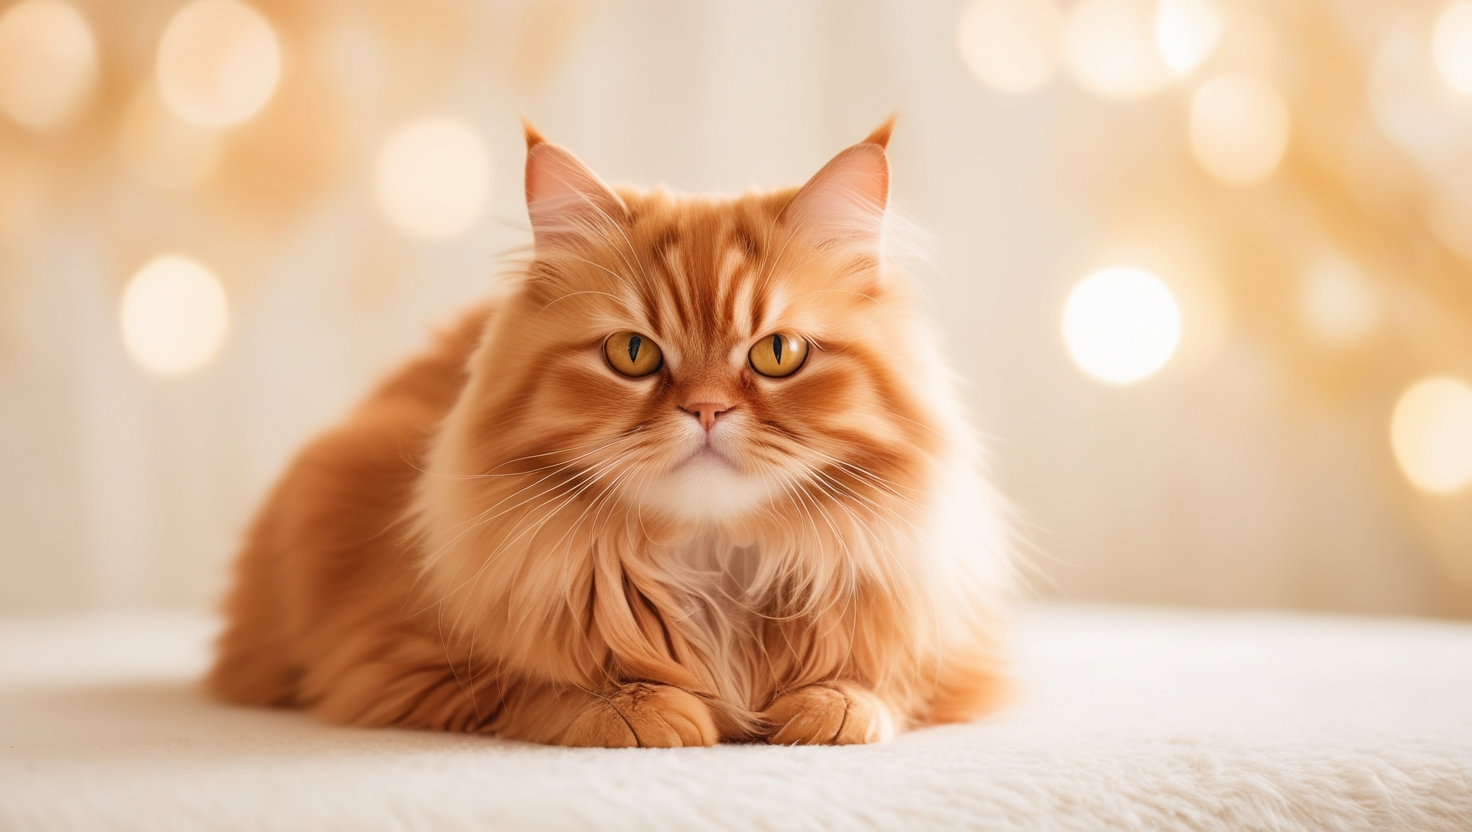
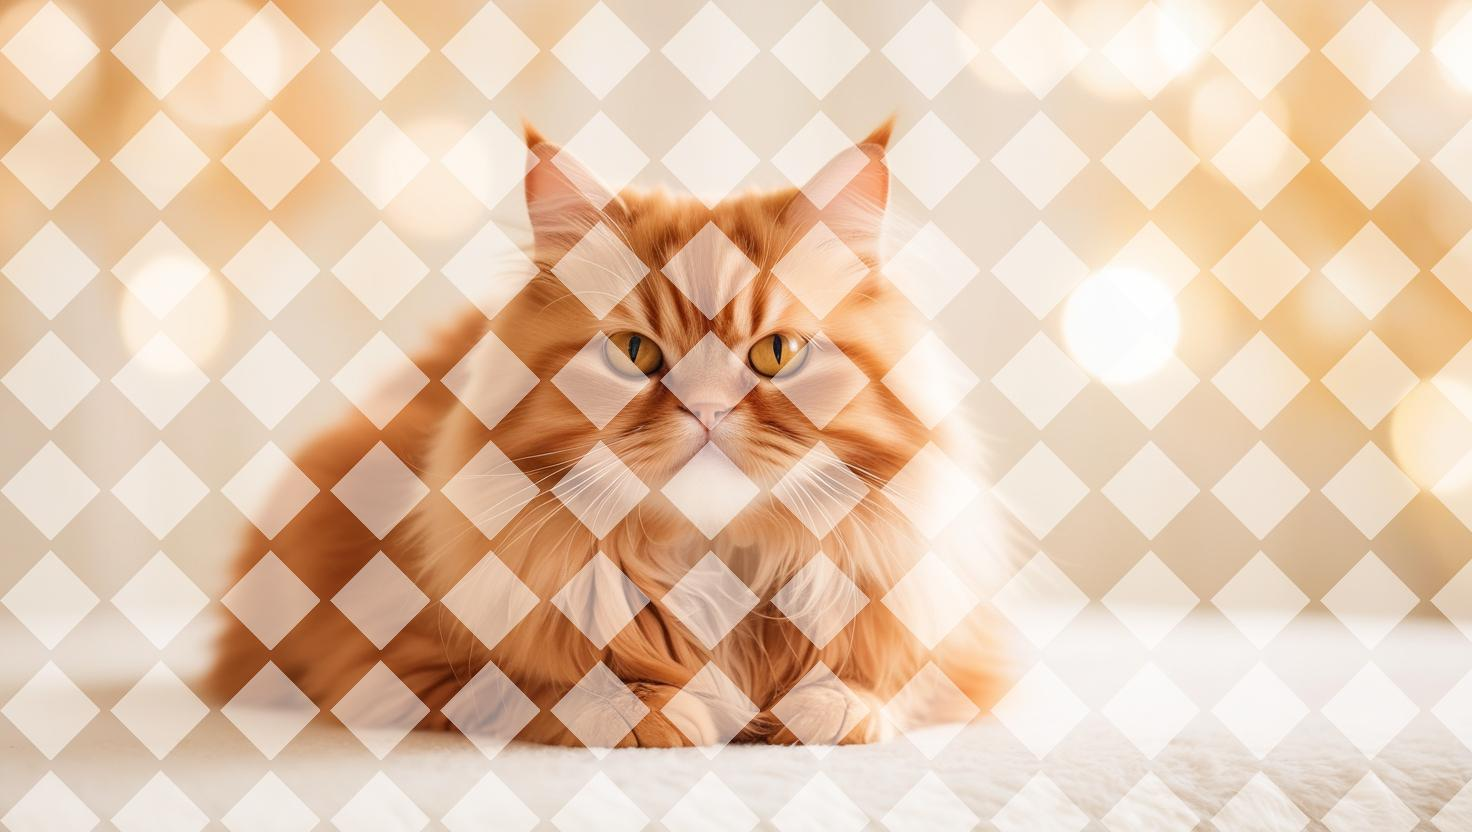
Input picture: input.jpg (1472x832), committed beside the script.
Output picture: output_image_with_diamond_watermark.jpg (1472x832), as committed by the script's author.
Transform script: diamond_main.py (Python; library hint: Pillow): line 64 names the input picture, line 65 names the output picture.
from PIL import Image, ImageDraw
import os

def create_diamond_image(size, color=(255, 255, 255, 128)):
    """Create an image with a diamond shape."""
    diamond_image = Image.new('RGBA', size, (0, 0, 0, 0))
    draw = ImageDraw.Draw(diamond_image)
    
    # Diamond coordinates (centered in the image)
    width, height = size
    coords = [
        (width // 2, 0),
        (width, height // 2),
        (width // 2, height),
        (0, height // 2)
    ]
    
    # Draw the diamond
    draw.polygon(coords, fill=color)
    
    return diamond_image

def add_diamond_watermark(input_image_path, output_image_path, diamond_size=(100, 100), spacing=10):
    """Add repeated diamond watermark to an image."""
    # Check if input image exists
    if not os.path.isfile(input_image_path):
        print(f"Error: The file '{input_image_path}' does not exist.")
        return

    # Open the original image
    try:
        original_image = Image.open(input_image_path).convert("RGBA")
    except IOError:
        print(f"Error: Cannot open the image file '{input_image_path}'.")
        return
    
    width, height = original_image.size

    # Create diamond watermark image
    diamond_image = create_diamond_image(diamond_size)
    diamond_width, diamond_height = diamond_image.size
    
    # Create a new image for the result
    result_image = Image.new('RGBA', original_image.size)
    result_image.paste(original_image, (0, 0))
    
    # Draw diamonds in a grid pattern
    for x in range(0, width, diamond_width + spacing):
        for y in range(0, height, diamond_height + spacing):
            result_image.paste(diamond_image, (x, y), diamond_image)
    
    # Convert result image to RGB before saving as JPEG
    result_image_rgb = result_image.convert("RGB")
    
    # Save the image with watermark
    try:
        result_image_rgb.save(output_image_path, format='JPEG')
        print(f"Watermark added successfully! Saved to '{output_image_path}'")
    except IOError as e:
        print(f"Error: Cannot save the image to '{output_image_path}'. Details: {e}")

if __name__ == "__main__":
    # Use relative paths for files in the same directory as the script
    input_path = "input.jpg"  # Path to the input image (relative)
    output_path = "output_image_with_diamond_watermark.jpg"  # Path to save the output image (relative)

    # Change the working directory to where the script is located
    os.chdir(os.path.dirname(os.path.abspath(__file__)))

    # Print the current working directory
    print("Current Working Directory:", os.getcwd())

    add_diamond_watermark(input_path, output_path)
